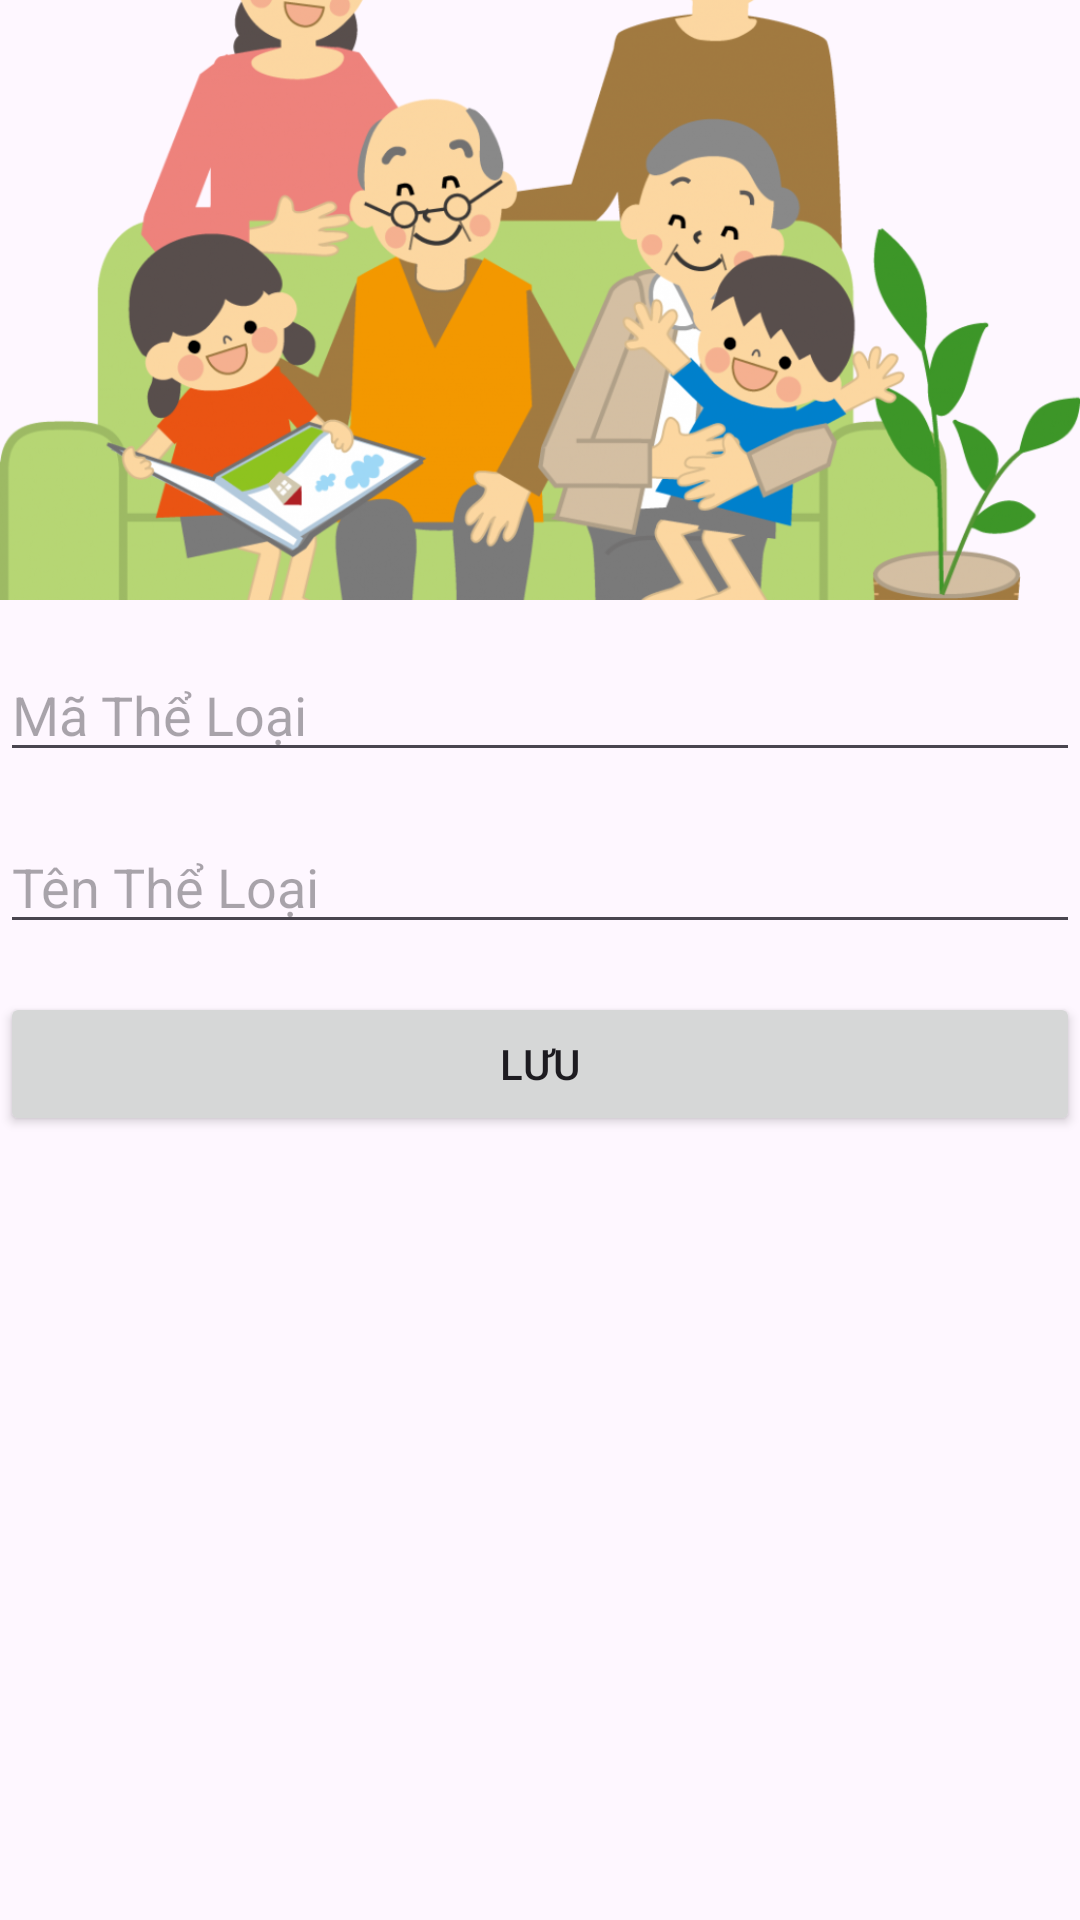

Write the Android layout XML for this screen, with the resource values it uses.
<!-- AndroidManifest.xml: application theme Theme.AnDongCinema -->
<!-- res/layout/activity_edit_category.xml -->
<?xml version="1.0" encoding="utf-8"?>
<LinearLayout xmlns:android="http://schemas.android.com/apk/res/android"
    xmlns:app="http://schemas.android.com/apk/res-auto"
    xmlns:tools="http://schemas.android.com/tools"
    android:layout_width="match_parent"
    android:layout_height="match_parent"
    android:orientation="vertical"
    tools:context=".EditCategory">

    <ImageView
        android:id="@+id/ivEditCategoryItem"
        android:layout_width="match_parent"
        android:layout_height="200dp"
        android:src="@drawable/giadinh"
        android:scaleType="centerCrop"
        android:onClick="chooseImage"/> 

    <EditText
        android:id="@+id/etEditCategoryId"
        android:layout_width="match_parent"
        android:layout_height="wrap_content"
        android:hint="Mã Thể Loại"
        android:layout_marginTop="16dp"/>

    <EditText
        android:id="@+id/etEditCategoryName"
        android:layout_width="match_parent"
        android:layout_height="wrap_content"
        android:hint="Tên Thể Loại"
        android:layout_marginTop="16dp"/>

    <Button
        android:id="@+id/btnSaveEdit"
        android:layout_width="match_parent"
        android:layout_height="wrap_content"
        android:text="Lưu"
        android:layout_marginTop="16dp"/>

</LinearLayout>
<!-- resources referenced by this layout -->
<resources>
  <!-- drawable giadinh: png bitmap (drawable-nodpi, 458393 bytes) -->
  <style name="Theme.AnDongCinema" parent="Base.Theme.AnDongCinema" />
  <style name="Base.Theme.AnDongCinema" parent="Theme.Material3.DayNight.NoActionBar">
          
          
      </style>
</resources>
